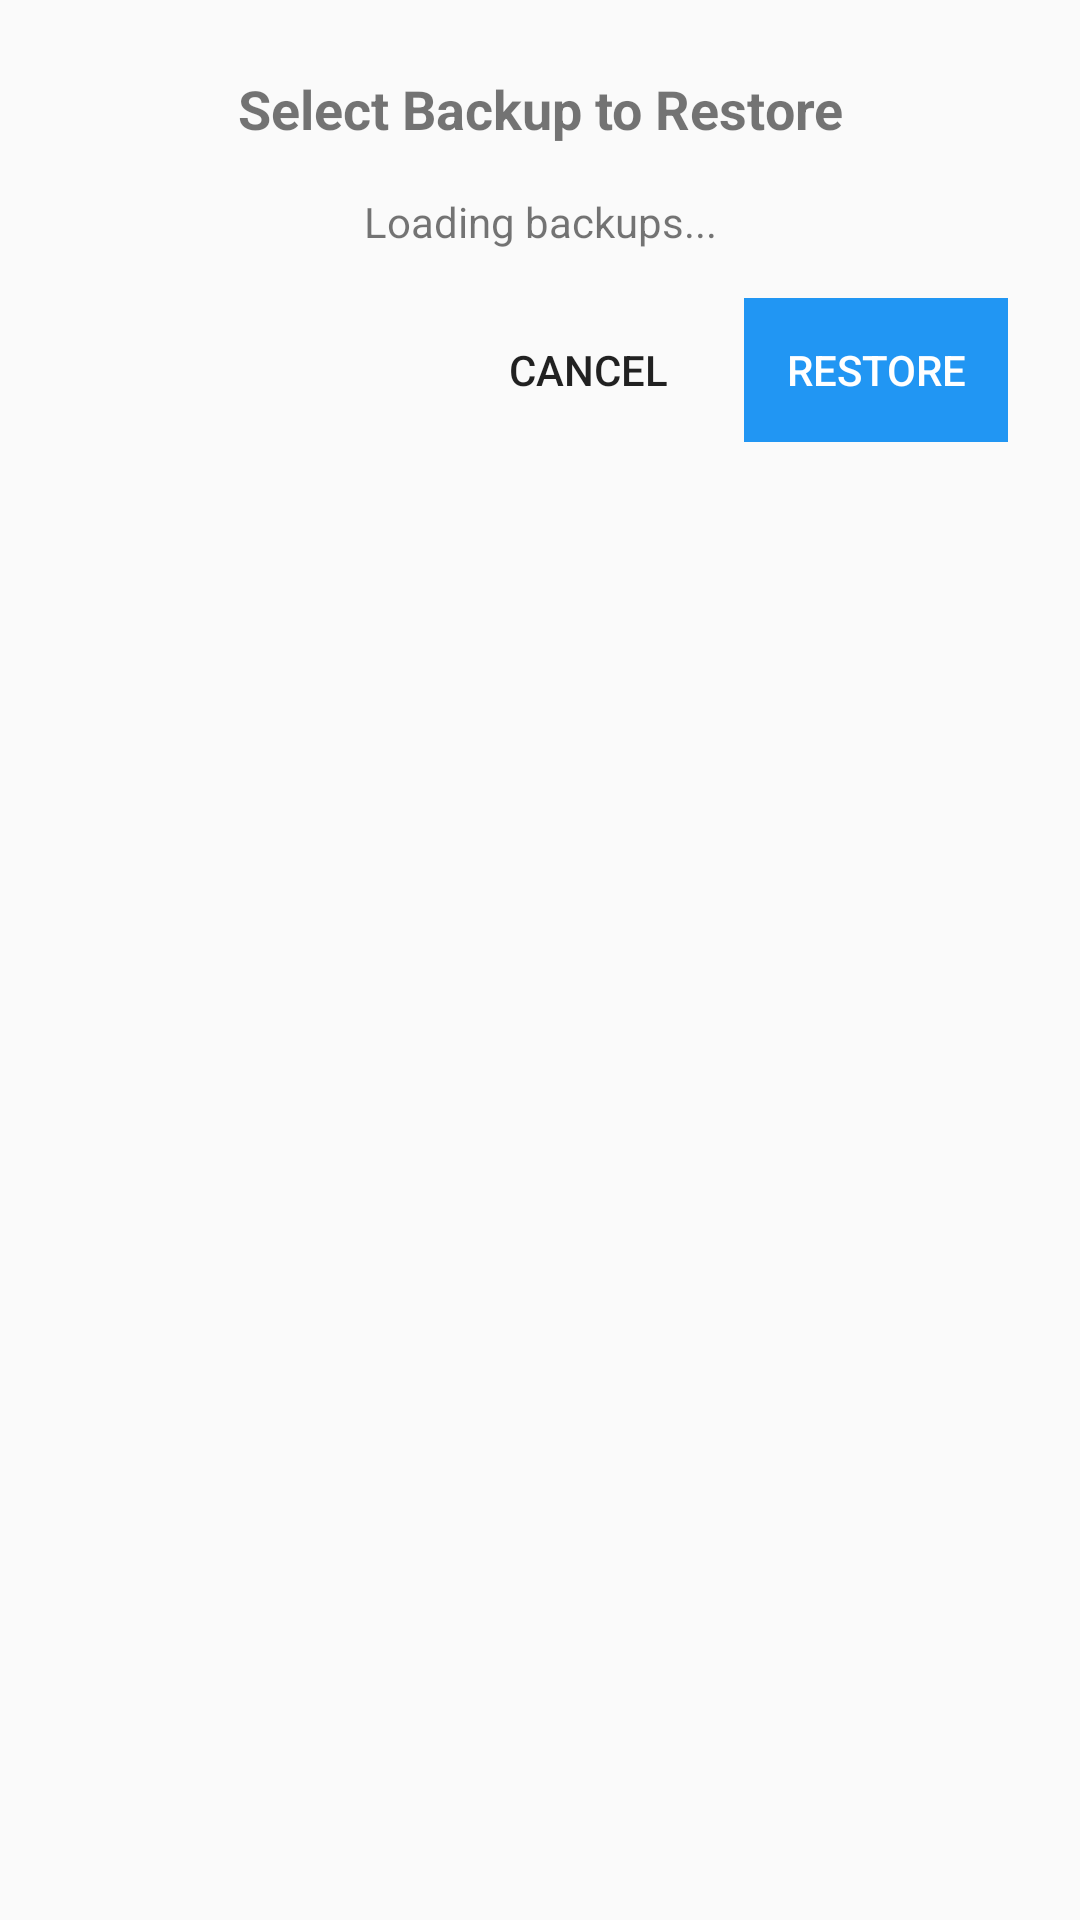

Write the Android layout XML for this screen, with the resource values it uses.
<!-- AndroidManifest.xml: application theme AppTheme -->
<!-- res/layout/dialog_backup_selection.xml -->
<?xml version="1.0" encoding="utf-8"?>
<LinearLayout xmlns:android="http://schemas.android.com/apk/res/android"
    android:layout_width="match_parent"
    android:layout_height="wrap_content"
    android:orientation="vertical"
    android:padding="24dp">

    <TextView
        android:layout_width="match_parent"
        android:layout_height="wrap_content"
        android:text="Select Backup to Restore"
        android:textSize="18sp"
        android:textStyle="bold"
        android:gravity="center"
        android:layout_marginBottom="16dp" />

    <TextView
        android:id="@+id/loadingText"
        android:layout_width="match_parent"
        android:layout_height="wrap_content"
        android:text="Loading backups..."
        android:gravity="center"
        android:layout_marginBottom="16dp"
        android:visibility="visible" />

    <Spinner
        android:id="@+id/backupSpinner"
        android:layout_width="match_parent"
        android:layout_height="wrap_content"
        android:layout_marginBottom="16dp"
        android:visibility="gone" />

    <LinearLayout
        android:layout_width="match_parent"
        android:layout_height="wrap_content"
        android:orientation="horizontal"
        android:gravity="end">

        <Button
            android:id="@+id/cancelButton"
            android:layout_width="wrap_content"
            android:layout_height="wrap_content"
            android:text="Cancel"
            android:background="?android:attr/selectableItemBackground"
            android:layout_marginEnd="8dp" />

        <Button
            android:id="@+id/restoreButton"
            android:layout_width="wrap_content"
            android:layout_height="wrap_content"
            android:text="Restore"
            android:background="#2196F3"
            android:textColor="#FFFFFF"
            android:enabled="false" />

    </LinearLayout>

</LinearLayout>
<!-- resources referenced by this layout -->
<resources>
  <style name="AppTheme" parent="Theme.AppCompat.DayNight.DarkActionBar">
          
          <item name="android:colorPrimary">@color/primary</item>
          
          <item name="android:colorPrimaryDark">@color/primary_dark</item>
      </style>
  <color name="primary">#75D975</color>
  <color name="primary_dark">#1a8f0f</color>
</resources>
